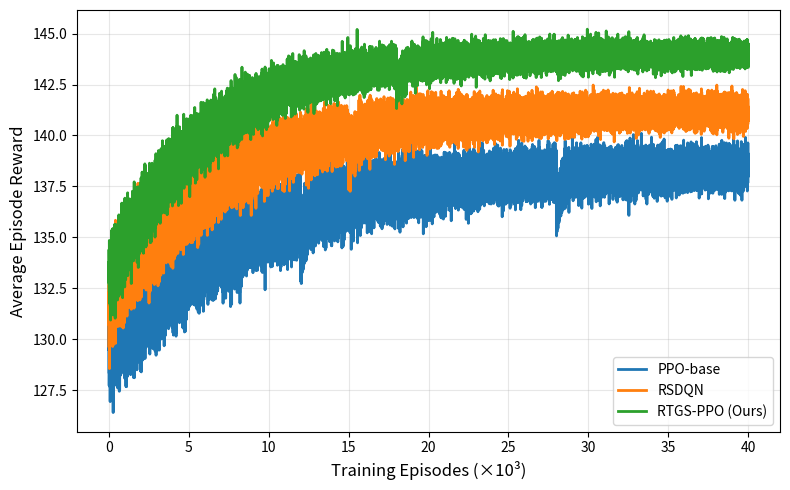

Source code (Python):
import numpy as np
import matplotlib.pyplot as plt

np.random.seed(42)

episodes = np.arange(0, 40000)

# =========================
# 通用函数
# =========================
def smooth_growth(x, start, end, speed):
    """非线性增长（类似RL收敛）"""
    return start + (end - start) * (1 - np.exp(-x / speed))

def decaying_noise(x, scale_start, scale_end):
    """随训练衰减但不消失的噪声"""
    scale = scale_end + (scale_start - scale_end) * np.exp(-x / 15000)
    return np.random.normal(0, scale, size=len(x))

def add_spikes(y, num_spikes=15, magnitude=1.5):
    """随机尖峰（模拟策略不稳定）"""
    idx = np.random.choice(len(y), num_spikes, replace=False)
    y[idx] += np.random.uniform(-magnitude, magnitude, size=num_spikes)
    return y

def add_drops(y, positions, drop_magnitude=2.0, width=800):
    """阶段性性能下降（关键真实感）"""
    for pos in positions:
        mask = (episodes > pos) & (episodes < pos + width)
        y[mask] -= drop_magnitude * np.exp(-(episodes[mask] - pos) / 300)
    return y

# =========================
# PPO-base（慢 + 抖）
# =========================
ppo = smooth_growth(episodes, start=130, end=138.5, speed=9000)
ppo += decaying_noise(episodes, 1.2, 0.4)
ppo = add_spikes(ppo, num_spikes=25, magnitude=1.8)
ppo = add_drops(ppo, positions=[12000, 28000], drop_magnitude=2.0)

# =========================
# RSDQN（中等）
# =========================
rsdqn = smooth_growth(episodes, start=132, end=141.2, speed=7000)
rsdqn += decaying_noise(episodes, 1.0, 0.3)
rsdqn = add_spikes(rsdqn, num_spikes=20, magnitude=1.5)
rsdqn = add_drops(rsdqn, positions=[15000], drop_magnitude=1.5)

# =========================
# RTGS-PPO（快 + 更稳 + 更高）
# =========================
rtgs = smooth_growth(episodes, start=133, end=144.0, speed=6000)
rtgs += decaying_noise(episodes, 0.8, 0.25)
rtgs = add_spikes(rtgs, num_spikes=15, magnitude=1.2)
rtgs = add_drops(rtgs, positions=[18000], drop_magnitude=1.2)

# =========================
# Plot
# =========================
plt.figure(figsize=(8, 5))

plt.plot(episodes / 1000, ppo, label='PPO-base', linewidth=2)
plt.plot(episodes / 1000, rsdqn, label='RSDQN', linewidth=2)
plt.plot(episodes / 1000, rtgs, label='RTGS-PPO (Ours)', linewidth=2)

plt.xlabel('Training Episodes (×10³)', fontsize=12)
plt.ylabel('Average Episode Reward', fontsize=12)

plt.legend()
plt.grid(alpha=0.3)

plt.tight_layout()
plt.show()
